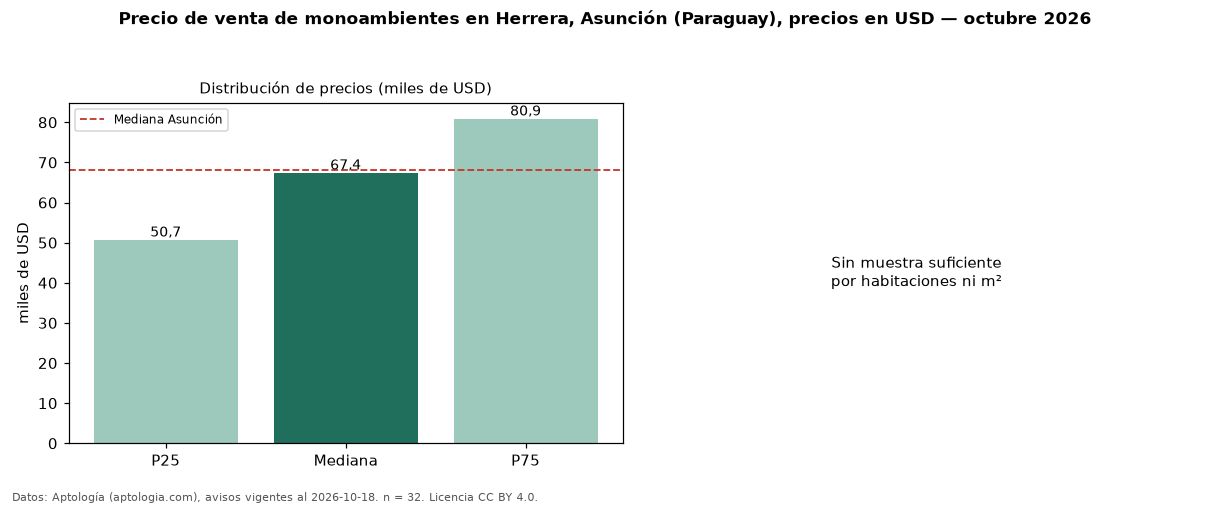

Data behind this chart, as committed beside it:
seccion, metrica, valor, moneda, n
precio, p25, 50700, USD, 32
precio, mediana, 67441, USD, 32
precio, p75, 80875, USD, 32
precio, minimo, 43100, USD, 32
precio, maximo, 113100, USD, 32
banos, mediana_banos, 1.0, , 
ciudad, mediana_ciudad_referencia, 68000, USD, 
ciudad, mediana_m2_ciudad, 1925, USD, 
fuente, fecha_datos, 2026-10-18, , 
fuente, atribucion, https://www.aptologia.com/py/venta/asunc…, , 
fuente, licencia, CC BY 4.0, , 
